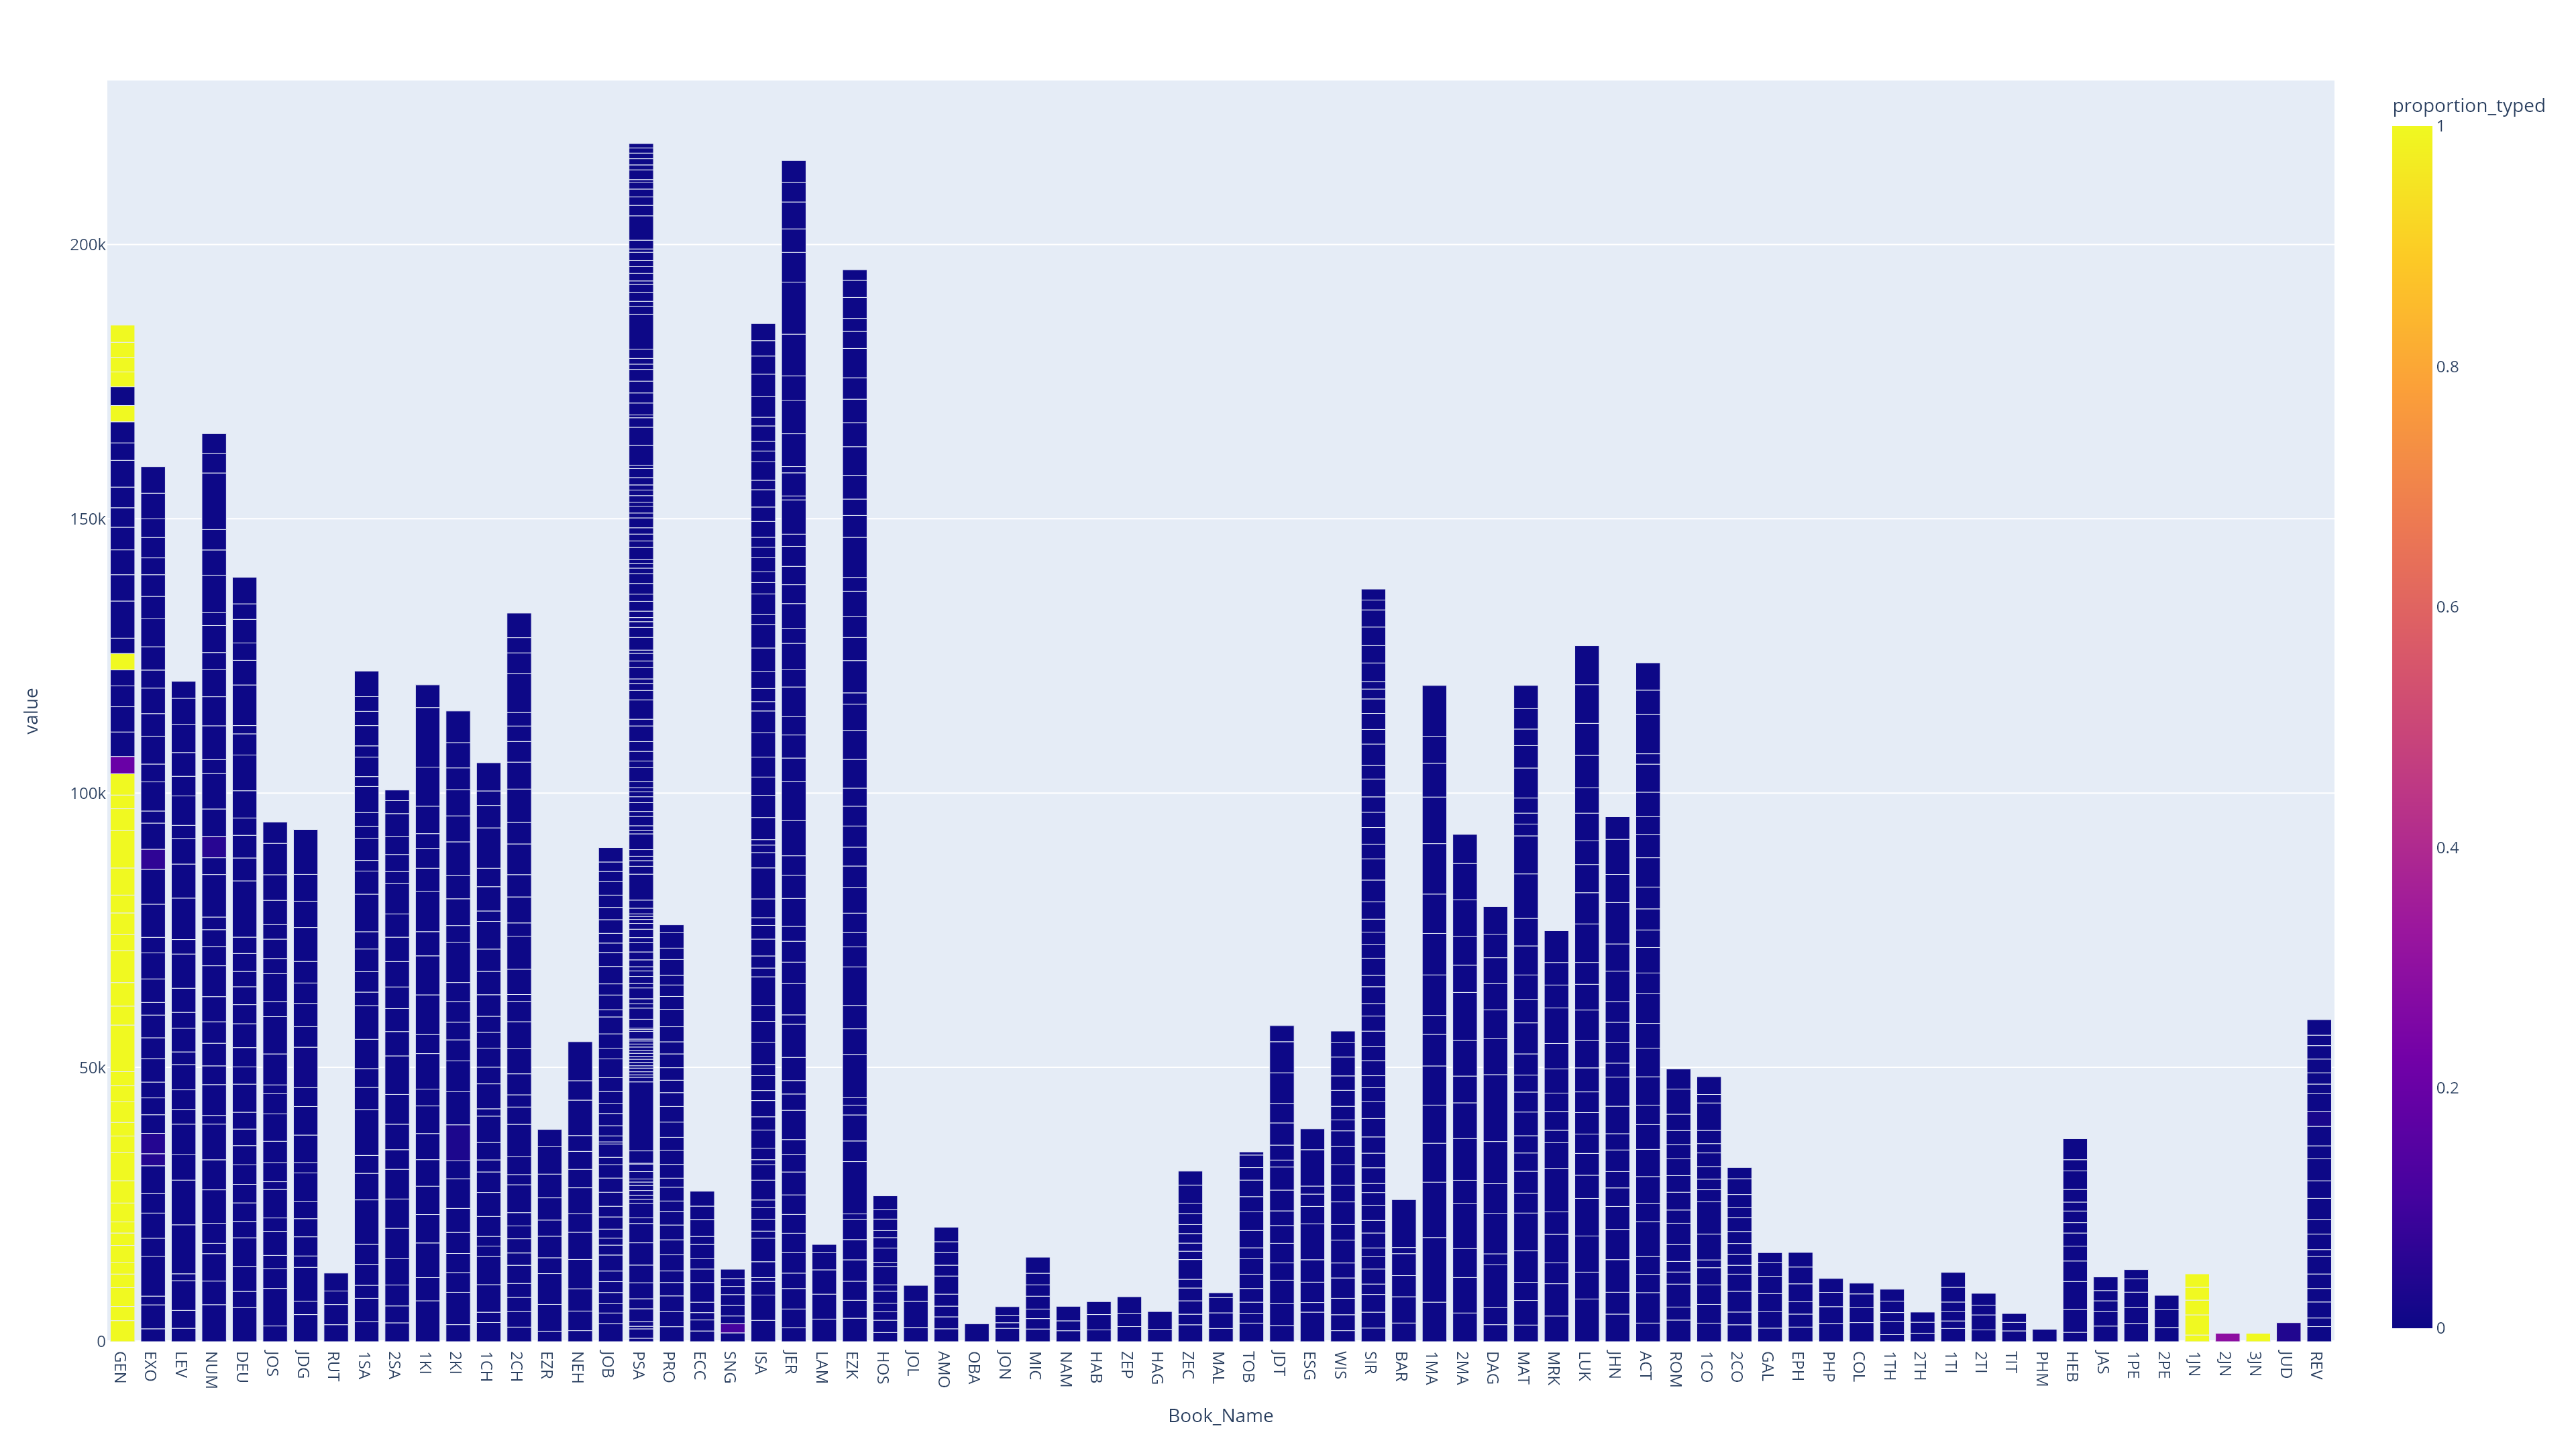

Source data for this figure (header and first rows):
, Book_Order, Book_Name, Book_and_Chapter, Characters, Characters_Typed, proportion_typed
0, 1, GEN, GEN 1, 3831, 3831, 1.0
1, 1, GEN, GEN 10, 2582, 2582, 1.0
2, 1, GEN, GEN 11, 3435, 3435, 1.0
3, 1, GEN, GEN 12, 2473, 2473, 1.0
4, 1, GEN, GEN 13, 2169, 2169, 1.0
5, 1, GEN, GEN 14, 3050, 3050, 1.0
6, 1, GEN, GEN 15, 2262, 2262, 1.0
7, 1, GEN, GEN 16, 2022, 2022, 1.0
8, 1, GEN, GEN 17, 3448, 3448, 1.0
9, 1, GEN, GEN 18, 4059, 4059, 1.0
10, 1, GEN, GEN 19, 5193, 5193, 1.0
11, 1, GEN, GEN 2, 2966, 2966, 1.0
12, 1, GEN, GEN 20, 2472, 2472, 1.0
13, 1, GEN, GEN 21, 3750, 3750, 1.0
14, 1, GEN, GEN 22, 2932, 2932, 1.0
15, 1, GEN, GEN 23, 2577, 2577, 1.0
16, 1, GEN, GEN 24, 8490, 8490, 1.0
17, 1, GEN, GEN 25, 3454, 3454, 1.0
18, 1, GEN, GEN 26, 4288, 4288, 1.0
19, 1, GEN, GEN 27, 5813, 5813, 1.0
20, 1, GEN, GEN 28, 2929, 2929, 1.0
21, 1, GEN, GEN 29, 3955, 3955, 1.0
22, 1, GEN, GEN 3, 3247, 3247, 1.0
23, 1, GEN, GEN 30, 4945, 4945, 1.0
24, 1, GEN, GEN 31, 6821, 6821, 1.0
25, 1, GEN, GEN 32, 3980, 3980, 1.0
26, 1, GEN, GEN 33, 2488, 2488, 1.0
27, 1, GEN, GEN 34, 3891, 3891, 1.0
28, 1, GEN, GEN 35, 3145, 627, 0.1994
29, 1, GEN, GEN 36, 4463, 0, 0.0
30, 1, GEN, GEN 37, 4603, 0, 0.0
31, 1, GEN, GEN 38, 3806, 0, 0.0
32, 1, GEN, GEN 39, 2913, 0, 0.0
33, 1, GEN, GEN 4, 2993, 2993, 1.0
34, 1, GEN, GEN 40, 2787, 0, 0.0
35, 1, GEN, GEN 41, 6768, 0, 0.0
36, 1, GEN, GEN 42, 4798, 0, 0.0
37, 1, GEN, GEN 43, 4533, 0, 0.0
38, 1, GEN, GEN 44, 4119, 0, 0.0
39, 1, GEN, GEN 45, 3559, 0, 0.0
40, 1, GEN, GEN 46, 3758, 0, 0.0
41, 1, GEN, GEN 47, 4875, 0, 0.0
42, 1, GEN, GEN 48, 3188, 0, 0.0
43, 1, GEN, GEN 49, 3845, 0, 0.0
44, 1, GEN, GEN 5, 2965, 2965, 1.0
45, 1, GEN, GEN 50, 3412, 0, 0.0
46, 1, GEN, GEN 6, 2707, 2707, 1.0
47, 1, GEN, GEN 7, 2669, 2669, 1.0
48, 1, GEN, GEN 8, 2735, 2735, 1.0
49, 1, GEN, GEN 9, 3130, 3130, 1.0
50, 2, EXO, EXO 1, 2342, 0, 0.0
51, 2, EXO, EXO 10, 4368, 0, 0.0
52, 2, EXO, EXO 11, 1591, 0, 0.0
53, 2, EXO, EXO 12, 7280, 0, 0.0
54, 2, EXO, EXO 13, 3274, 0, 0.0
55, 2, EXO, EXO 14, 4584, 0, 0.0
56, 2, EXO, EXO 15, 3543, 0, 0.0
57, 2, EXO, EXO 16, 5078, 0, 0.0
58, 2, EXO, EXO 17, 2197, 98, 0.04461
59, 2, EXO, EXO 18, 3710, 169, 0.04555
... 1,268 more rows
